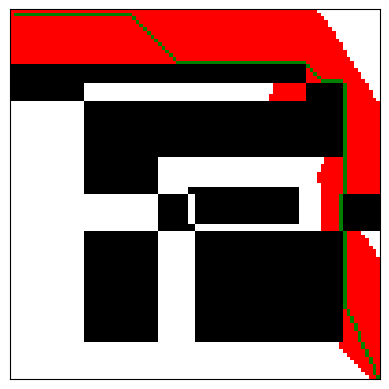

Write Python code to recreate this figure.
# Based on the wiki page and pseudocode : https://en.wikipedia.org/wiki/A*_search_algorithm

import matplotlib as mpl
from matplotlib import pyplot
import numpy as np

class Node:
    # initialise an object NODE characterized by :
    #      pos : position in the grid
    #      statut : state, opened, blocked... (to know which color in the graph)
    #      f : The f score of the node (set to infinity) check the wiki page
    #      g : The g score of the node (also set to infinity) check the wiki page for the formulae
    #      neighbor : the neighbors of that nodes
    def __init__(self,pos_):
        self.pos=pos_
        self.statut='open' 
        self.f=float('inf')
        self.g=float('inf')
        self.neighbors=[]
        
    def check_and_append(self,nb):
        # check if a nieghbor is open and append is so
        if nb.statut is 'open':
            self.neighbors.append(nb)

def dist_between(node1,node2):
    # distance between 2 nodes, catesian way biatch
    x=abs(node1.pos[0]-node2.pos[0])
    y=abs(node1.pos[1]-node2.pos[1])
    return np.sqrt(pow(x,2)+pow(y,2))

class Grid:
    # Grid object composed of
    # grid : a matrix of integer (to show the color)
    # nodegrid :a matrix of node objects
    def __init__(self,_width,_height):
        self.width=_width
        self.height=_height
        self.grid=np.random.randint(1,size=(_width,_height)) # create a 2-D array of 0
        self.nodegrid=[]
        print('New Grid created')

    def addobstacle(self,wh,pos):
        # input : wh : tuple of width and height that determine the block
        #         pos : position of the block
        # add that block on the position of the main grid
        addgrid = np.random.randint(1,2,size=(wh[0],wh[1]))
        for i in range(len(addgrid)):
            for j in range(len(addgrid[i])):
                self.grid[i+pos[0]][j+pos[1]]=(self.grid[i+pos[0]][j+pos[1]]+addgrid[i][j])%2
        print('Obstacle added')

    def cell_to_node(self):
        # Convert the grid on integer into a grid of node objects. 
        # and set the status of the nodes 
        for i in range(self.width):
            templist=[]
            for j in range(self.height):
                n=Node((i,j))
                if self.grid[i][j]==1:
                    n.statut='closed'
                templist.append(n)
            self.nodegrid.append(templist)
        print('Cells converted to nodes')

    def node_to_cell(self):
        # convert grid of nodes into grid of integer, to be "processable"
        # by pyplot that set each int value into a defined color
        print('Converting nodes to cell to show that beauty...')
        for liste in self.nodegrid:
            for node in liste:
                pos=node.pos
                if node.statut=='open':
                    self.grid[pos[0]][pos[1]]=0
                elif node.statut=='closed':
                    self.grid[pos[0]][pos[1]]=1
                elif node.statut=='checked':
                    self.grid[pos[0]][pos[1]]=2
                else:
                    self.grid[pos[0]][pos[1]]=3

    def set_neighbors(self): 
        # link each nodes of a grid with is neighbor.
        # But only in the neighbor is 'opened'
        for i in range(self.width):
            for j in range(self.height):
                current=self.nodegrid[i][j]
                if not i == 0:
                    current.check_and_append(self.nodegrid[i-1][j])
                    if not j == 0:
                        current.check_and_append(self.nodegrid[i-1][j-1])
                    if not j == self.height-1:
                        current.check_and_append(self.nodegrid[i-1][j+1])
                if not i == self.width-1:
                    current.check_and_append(self.nodegrid[i+1][j])
                    if not j == 0:
                        current.check_and_append(self.nodegrid[i+1][j-1])
                    if not j == self.height-1:
                        current.check_and_append(self.nodegrid[i+1][j+1])
                if not j == 0:
                    current.check_and_append(self.nodegrid[i][j-1])
                if not j == self.height-1:
                    current.check_and_append(self.nodegrid[i][j+1])
        print('Neighbors of each nodes are set')



def lowestfof(liste):
    # Return the node that have the lowest f score of an array
    res=None
    winner_score=float('inf')
    for node in liste:
        if node.f < winner_score:
            winner_score=node.f
            res=node
    return res
    
def path_finder(node,cFrom):
    # Check which node come from and then reconstruct
    # the path by set the color of each nodes of that path in green
    while node in cFrom.keys():
        node.statut='colored'
        node=cFrom[node]

def A_Star(start,goal):
    # The A* algorythm. Check the pseudo code in the wiki page
    print('Finding path ...')
    cameFrom={}
    closedSet=[]
    openSet=[]
    start.g=0
    start.f=dist_between(start,goal)
    openSet.append(start)

    while len(openSet)>0:
        current = lowestfof(openSet)
        if current == goal:
            path_finder(current,cameFrom)
            break
        openSet.remove(current)
        closedSet.append(current)
        for neighbor in current.neighbors:
            neighbor.statut='checked'
            if neighbor in closedSet:
                continue
            test_gscore = current.g + dist_between(current,neighbor)
            if neighbor not in openSet:
                openSet.append(neighbor)
            elif test_gscore >= neighbor.g:
                continue
            cameFrom[neighbor]=current
            neighbor.g=test_gscore
            neighbor.f=neighbor.g+dist_between(neighbor,goal)



def show_graph(grid):
    # set pyplot and then show
    cmap = mpl.colors.ListedColormap(['white','black','red','green'])
    bounds=[0,0.5,1.5,2.5,3]
    norm = mpl.colors.BoundaryNorm(bounds, cmap.N)
    img = pyplot.imshow(grid,interpolation='nearest',
                    cmap = cmap,norm=norm)

    pyplot.xticks([]), pyplot.yticks([])

    pyplot.show()


# Create a grid and add obstacle into it
grid=Grid(100,100)
grid.addobstacle((10,30),(48,48))
grid.addobstacle((10,80),(15,0))
grid.addobstacle((10,80),(50,20))

grid.addobstacle((70,70),(20,20))
grid.addobstacle((50,50),(40,40))
grid.addobstacle((40,40),(50,50))

# Process the grid to become path findable
grid.cell_to_node()
grid.set_neighbors()

# A* search algorythm
A_Star(grid.nodegrid[0][0],grid.nodegrid[-1][-1])

# Convert the nodes to cells to be readable for pyplot then show
grid.node_to_cell()
show_graph(grid.grid)

